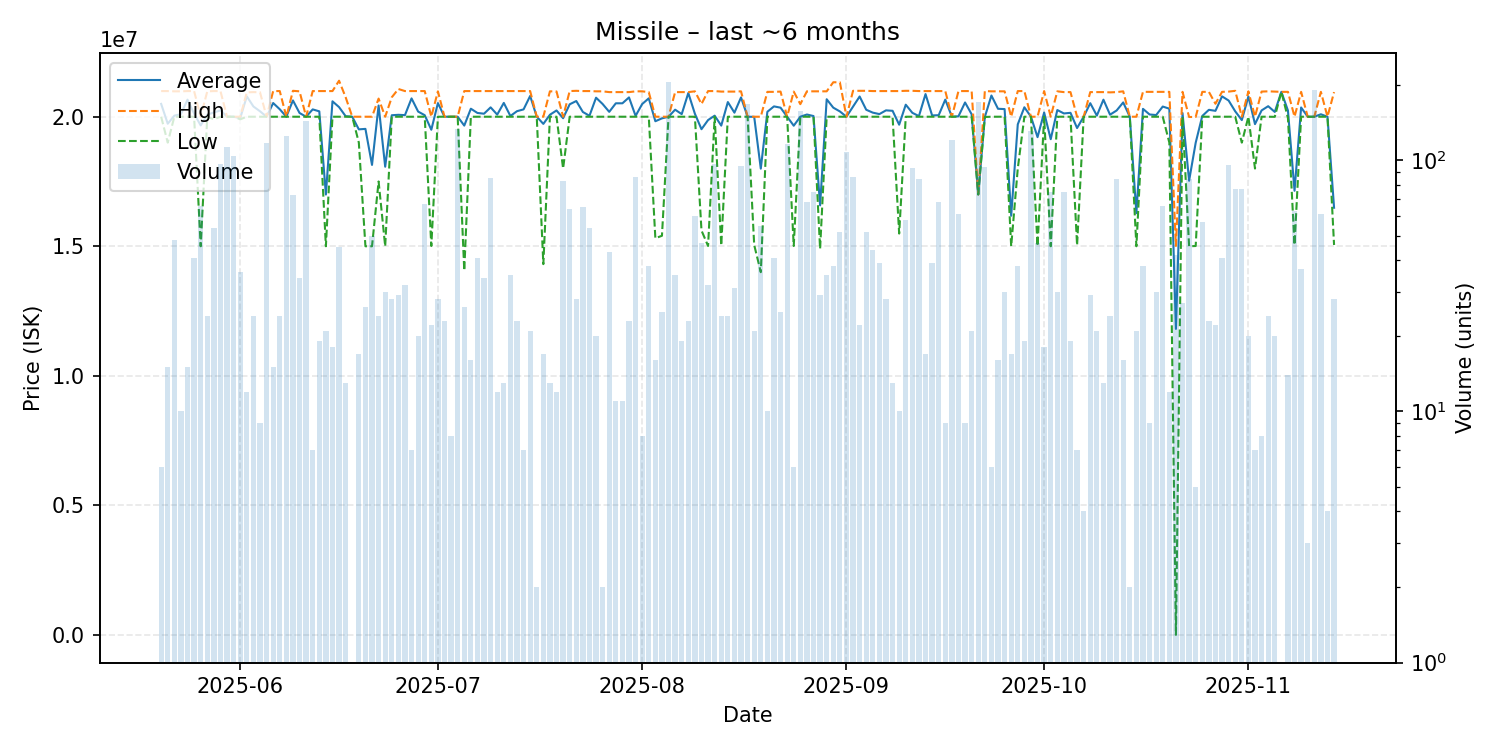

The file beside this chart, header and first rows:
date, average, highest, lowest, order_count, volume
2025-05-20, 20495000, 20990000, 20000000, 5, 6
2025-05-21, 19730000, 20990000, 19000000, 3, 15
2025-05-22, 20040833, 20980000, 20000000, 11, 48
2025-05-23, 20098000, 20980000, 20000000, 6, 10
2025-05-24, 20658000, 20990000, 20000000, 7, 15
2025-05-25, 20119512, 20990000, 20000000, 14, 41
2025-05-26, 19664394, 20000000, 15000000, 14, 66
2025-05-27, 20077917, 20980000, 20000000, 13, 24
2025-05-28, 20164444, 20990000, 19900000, 10, 54
2025-05-29, 20244742, 20990000, 20000000, 26, 97
2025-05-30, 20000000, 20000000, 20000000, 29, 113
2025-05-31, 20000000, 20000000, 20000000, 20, 104
2025-06-01, 19946389, 20000000, 19900000, 19, 36
2025-06-02, 20786667, 20940000, 20000000, 7, 12
2025-06-03, 20395833, 20950000, 20000000, 5, 24
2025-06-04, 20210000, 20945000, 20000000, 5, 9
2025-06-05, 20000000, 20000000, 20000000, 25, 117
2025-06-06, 20528000, 20990000, 20000000, 5, 15
2025-06-07, 20288333, 20990000, 20000000, 8, 24
2025-06-08, 20000000, 20000000, 20000000, 20, 125
2025-06-09, 20628904, 21000000, 20000000, 10, 73
2025-06-10, 20144118, 20980000, 20000000, 13, 34
2025-06-11, 20000000, 20000000, 20000000, 18, 144
2025-06-12, 20282857, 20990000, 20000000, 4, 7
2025-06-13, 20207368, 20990000, 20000000, 9, 19
2025-06-14, 16996667, 20990000, 15000000, 6, 21
2025-06-15, 20595000, 20990000, 20000000, 10, 18
2025-06-16, 20370667, 21390000, 20000000, 9, 45
2025-06-17, 20019231, 20750000, 20000000, 9, 13
2025-06-18, 20000000, 20000000, 20000000, 1, 1
2025-06-19, 19511765, 20000000, 19000000, 4, 17
2025-06-20, 19530769, 20000000, 15000000, 12, 26
2025-06-21, 18140000, 20000000, 15000000, 7, 50
2025-06-22, 20433333, 20700000, 17500000, 5, 24
2025-06-23, 18070000, 20000000, 15000000, 8, 30
2025-06-24, 20057143, 20750000, 20000000, 7, 28
2025-06-25, 20073793, 21070000, 20000000, 9, 29
2025-06-26, 20061875, 20990000, 20000000, 8, 32
2025-06-27, 20707143, 20990000, 20000000, 3, 7
2025-06-28, 20198000, 20990000, 20000000, 11, 20
2025-06-29, 20058358, 20990000, 20000000, 14, 67
2025-06-30, 19497727, 20000000, 15010000, 7, 22
2025-07-01, 20525000, 20980000, 20000000, 7, 28
2025-07-02, 20000000, 20000000, 20000000, 6, 23
2025-07-03, 20000000, 20000000, 20000000, 3, 8
2025-07-04, 20000000, 20000000, 20000000, 17, 133
2025-07-05, 19657308, 20990000, 14060000, 8, 26
2025-07-06, 20309375, 20990000, 20000000, 8, 16
2025-07-07, 20144878, 20990000, 20000000, 9, 41
2025-07-08, 20116471, 20990000, 20000000, 7, 34
2025-07-09, 20361059, 20990000, 20000000, 9, 85
2025-07-10, 20081667, 20990000, 20000000, 3, 12
2025-07-11, 20533077, 20990000, 20000000, 5, 13
2025-07-12, 20028286, 20990000, 20000000, 7, 35
2025-07-13, 20213478, 20990000, 20000000, 8, 23
2025-07-14, 20282857, 20990000, 20000000, 7, 7
2025-07-15, 20801429, 20990000, 20000000, 7, 21
2025-07-16, 20000000, 20000000, 20000000, 2, 2
2025-07-17, 19722941, 20000000, 14310000, 7, 17
2025-07-18, 20075385, 20980000, 20000000, 4, 13
... 119 more rows
